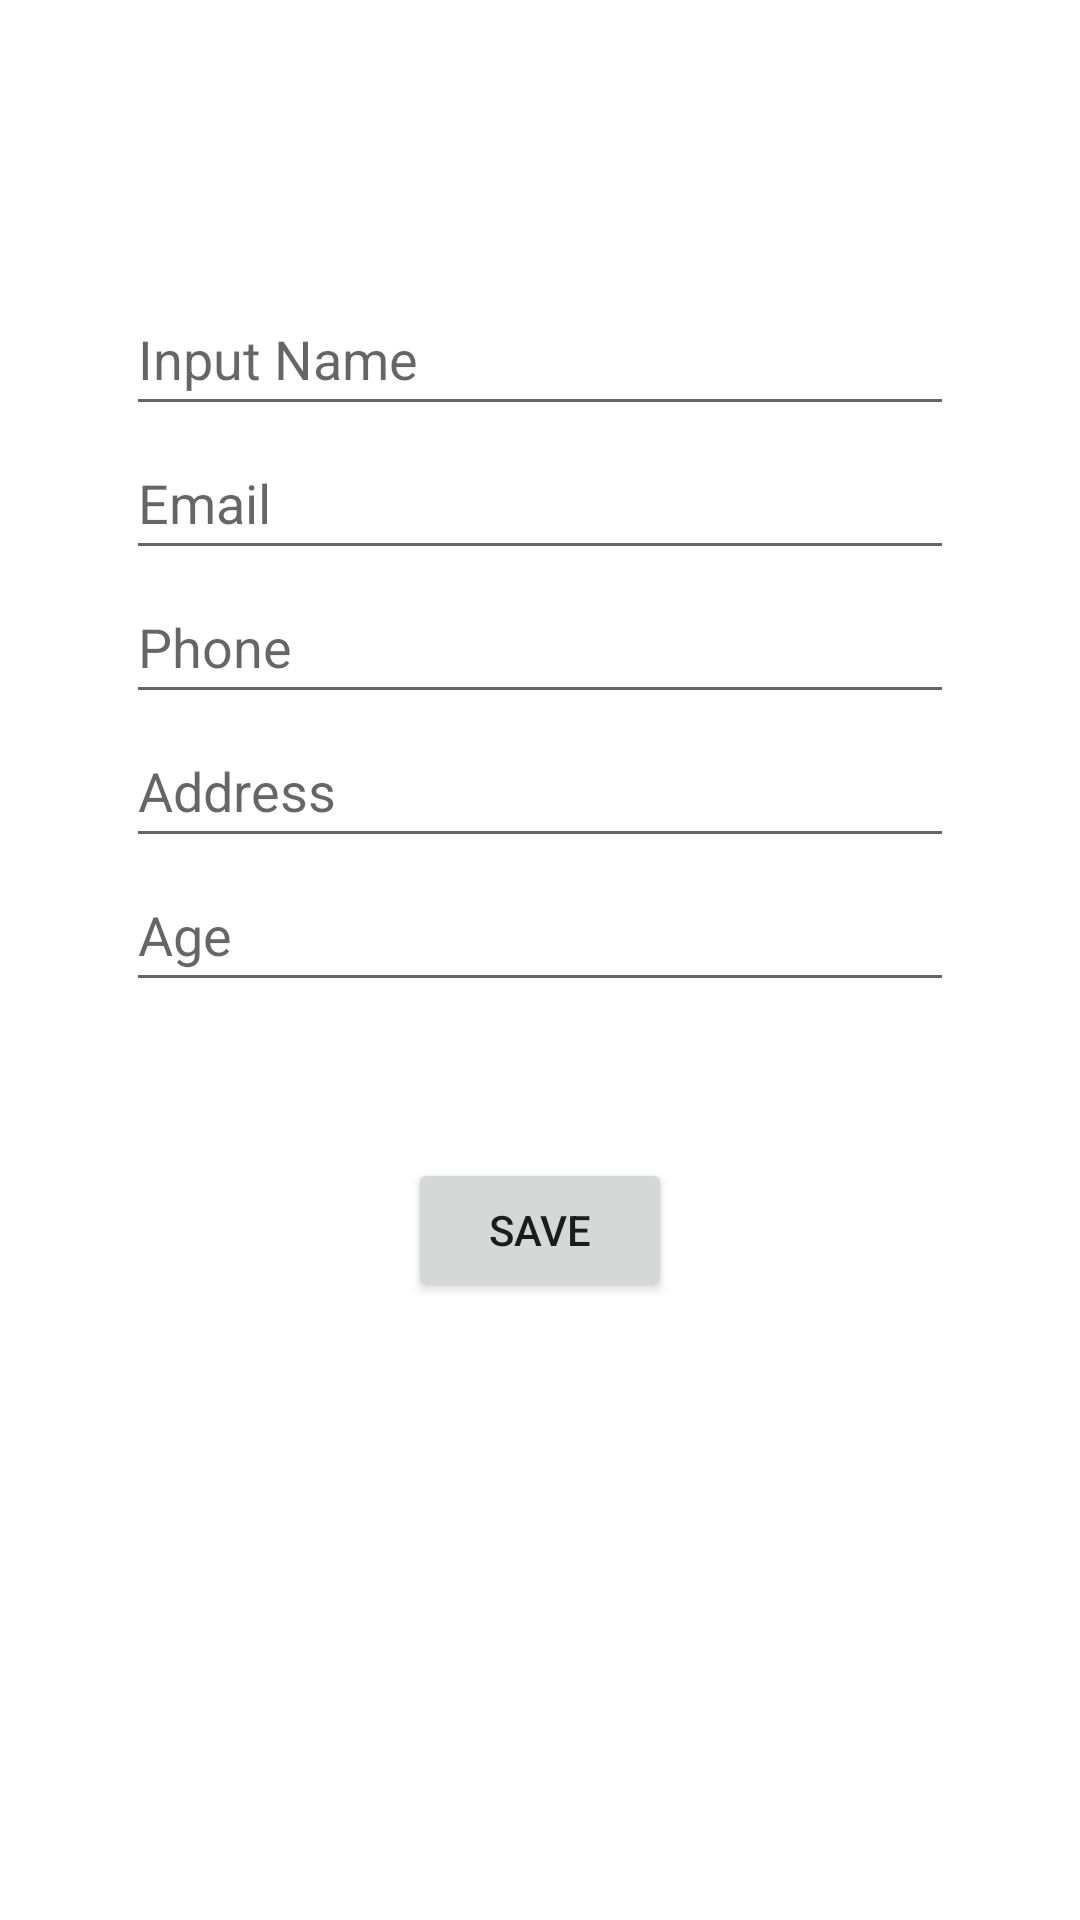

This screen was rendered from an Android layout file. Write that file and the resources it references.
<!-- AndroidManifest.xml: application theme Theme.TugasBundleSerializableParcelable -->
<!-- res/layout/activity_parcelable.xml -->
<?xml version="1.0" encoding="utf-8"?>
<RelativeLayout
    xmlns:android="http://schemas.android.com/apk/res/android"
    xmlns:app="http://schemas.android.com/apk/res-auto"
    xmlns:tools="http://schemas.android.com/tools"
    android:layout_width="match_parent"
    android:layout_height="match_parent"
    tools:context=".Parcelable"
    android:padding="42sp">

    <EditText
        android:id="@+id/etNamaPar"
        android:hint="@string/input_name"
        android:layout_width="match_parent"
        android:layout_height="wrap_content"
        android:layout_marginTop="52dp"
        android:minHeight="48dp"
        android:importantForAutofill="no"
        android:inputType="text"
        tools:ignore="VisualLintTextFieldSize"/>
    <EditText
        android:id="@+id/etEmailPar"
        android:hint="@string/email"
        android:layout_below="@id/etNamaPar"
        android:layout_width="match_parent"
        android:layout_height="wrap_content"
        android:minHeight="48dp"
        android:importantForAutofill="no"
        android:inputType="text"
        tools:ignore="TextFields,VisualLintTextFieldSize"/>

    <EditText
        android:id="@+id/etNohpPar"
        android:hint="@string/phone"
        android:layout_below="@id/etEmailPar"
        android:layout_width="match_parent"
        android:layout_height="wrap_content"
        android:minHeight="48dp"
        android:importantForAutofill="no"
        android:inputType="text"
        tools:ignore="VisualLintTextFieldSize"/>

    <EditText
        android:id="@+id/etAlamatPar"
        android:hint="@string/address"
        android:layout_below="@id/etNohpPar"
        android:layout_width="match_parent"
        android:layout_height="wrap_content"
        android:minHeight="48dp"
        android:importantForAutofill="no"
        android:inputType="text"
        tools:ignore="VisualLintTextFieldSize"/>

    <EditText
        android:id="@+id/etUmurPar"
        android:hint="@string/age"
        android:layout_below="@id/etAlamatPar"
        android:layout_width="match_parent"
        android:layout_height="wrap_content"
        android:minHeight="48dp"
        android:importantForAutofill="no"
        android:inputType="text"
        tools:ignore="VisualLintTextFieldSize"/>

    <Button
        android:id="@+id/btnSavePar"
        android:text="@string/save"
        android:layout_marginTop="52dp"
        android:layout_below="@id/etUmurPar"
        android:layout_centerHorizontal="true"
        android:layout_width="wrap_content"
        android:layout_height="wrap_content"/>
</RelativeLayout>
<!-- resources referenced by this layout -->
<resources>
  <string name="address">Address</string>
  <string name="age">Age</string>
  <string name="email">Email</string>
  <string name="input_name">Input Name</string>
  <string name="phone">Phone</string>
  <string name="save">Save</string>
  <style name="Theme.TugasBundleSerializableParcelable" parent="Theme.MaterialComponents.DayNight.DarkActionBar">
          
          <item name="colorPrimary">@color/purple_500</item>
          <item name="colorPrimaryVariant">@color/purple_700</item>
          <item name="colorOnPrimary">@color/white</item>
          
          <item name="colorSecondary">@color/teal_200</item>
          <item name="colorSecondaryVariant">@color/teal_700</item>
          <item name="colorOnSecondary">@color/black</item>
          
          <item name="android:statusBarColor">?attr/colorPrimaryVariant</item>
          
      </style>
  <!-- not gathered from this repository: default colours our renderer supplied (Android Studio template values) -->
  <color name="purple_500">#FF6200EE</color>
  <color name="purple_700">#FF3700B3</color>
  <color name="teal_200">#FF03DAC5</color>
  <color name="teal_700">#FF018786</color>
  <color name="black">#FF000000</color>
  <color name="white">#FFFFFFFF</color>
</resources>
